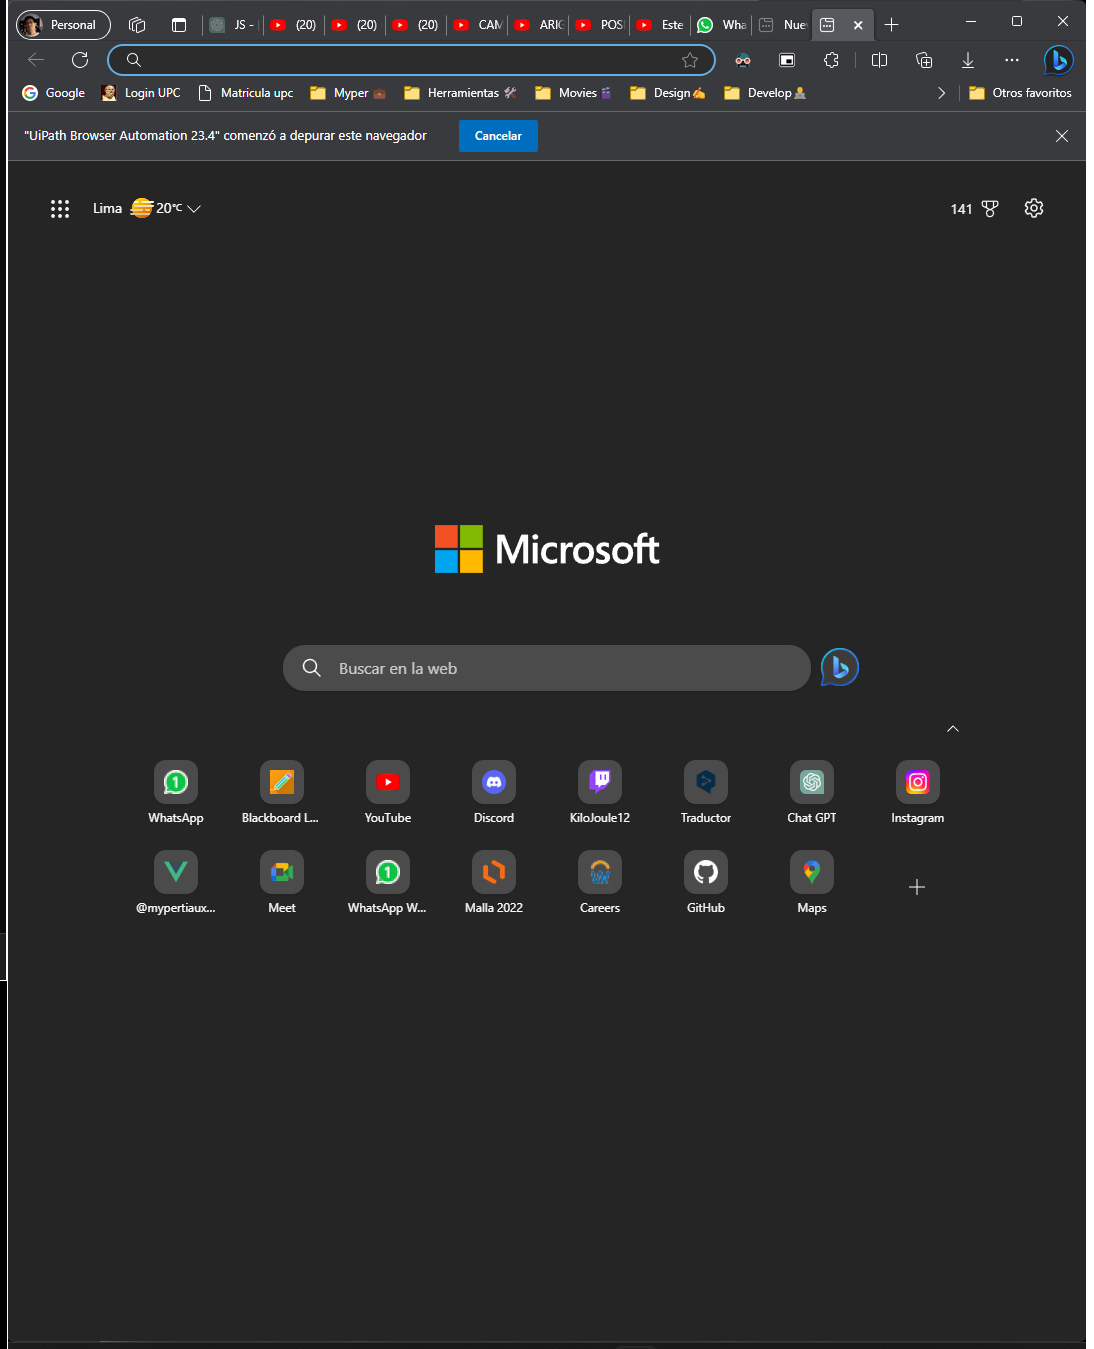
Workflow: Main

Step 1: Use Browser Edge: Nueva pestaña (msedge.exe)

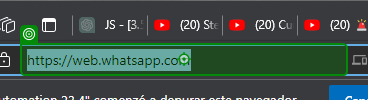
Step 2: click on 'https://web.whatsapp.com'

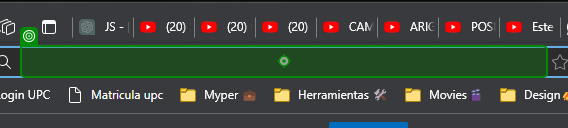
Step 3: type "[(CurrentRow(3).ToString) + "[k(enter)]"]" into 'editable text'

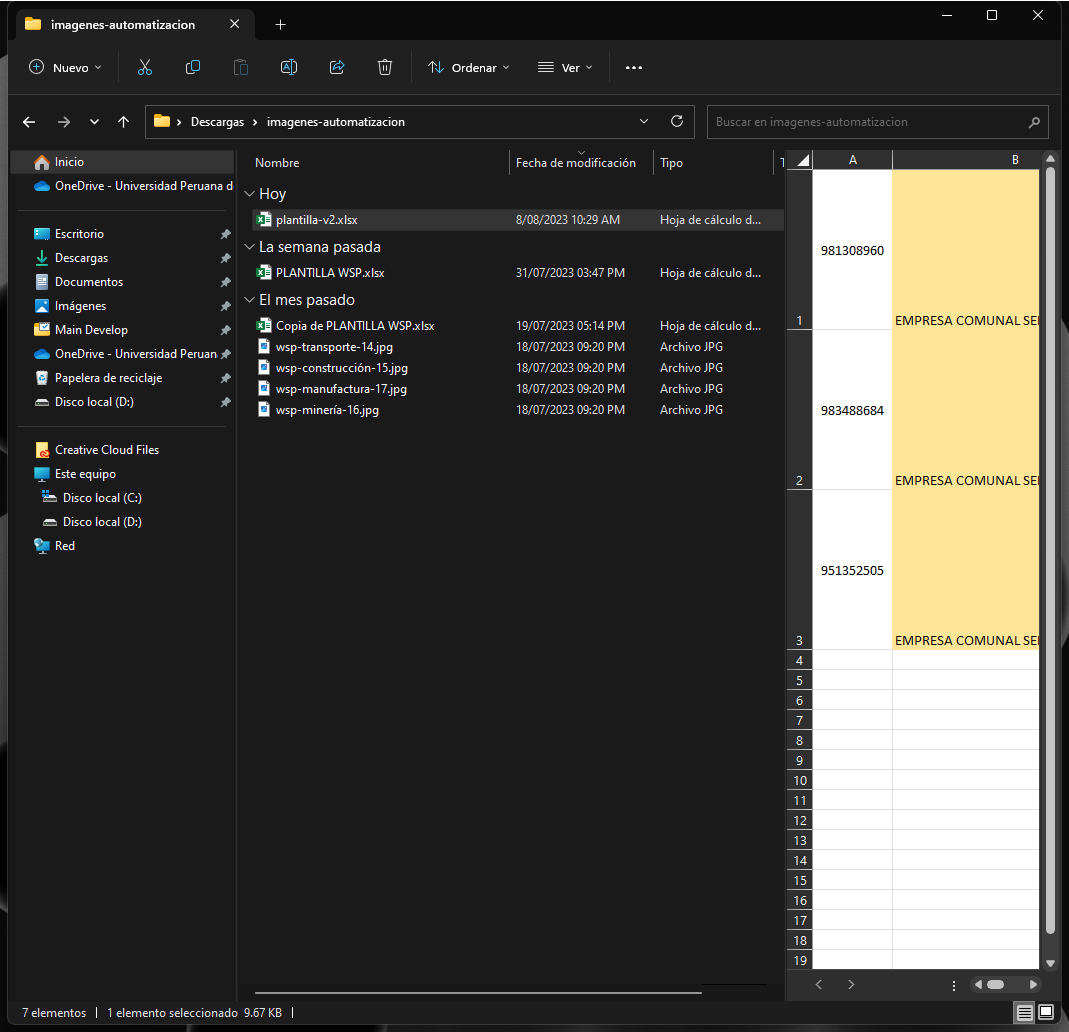
Step 4: Use Application: imagenes-automatizacion on the element in window 'imagenes-automatizacion' (explorer.exe)

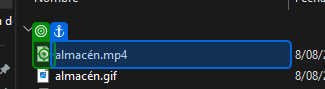
Step 5: click on 'almacén.mp4'

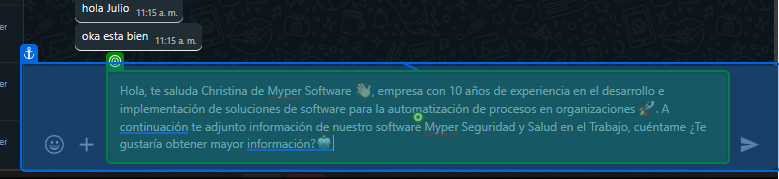
Step 6: click on 'Hola, te'

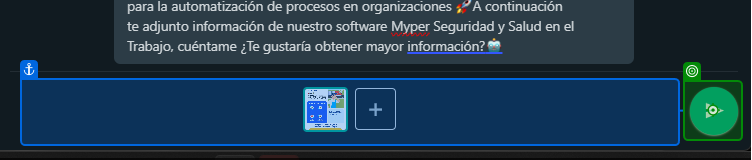
Step 7: click on 'msedge.exe WhatsApp'